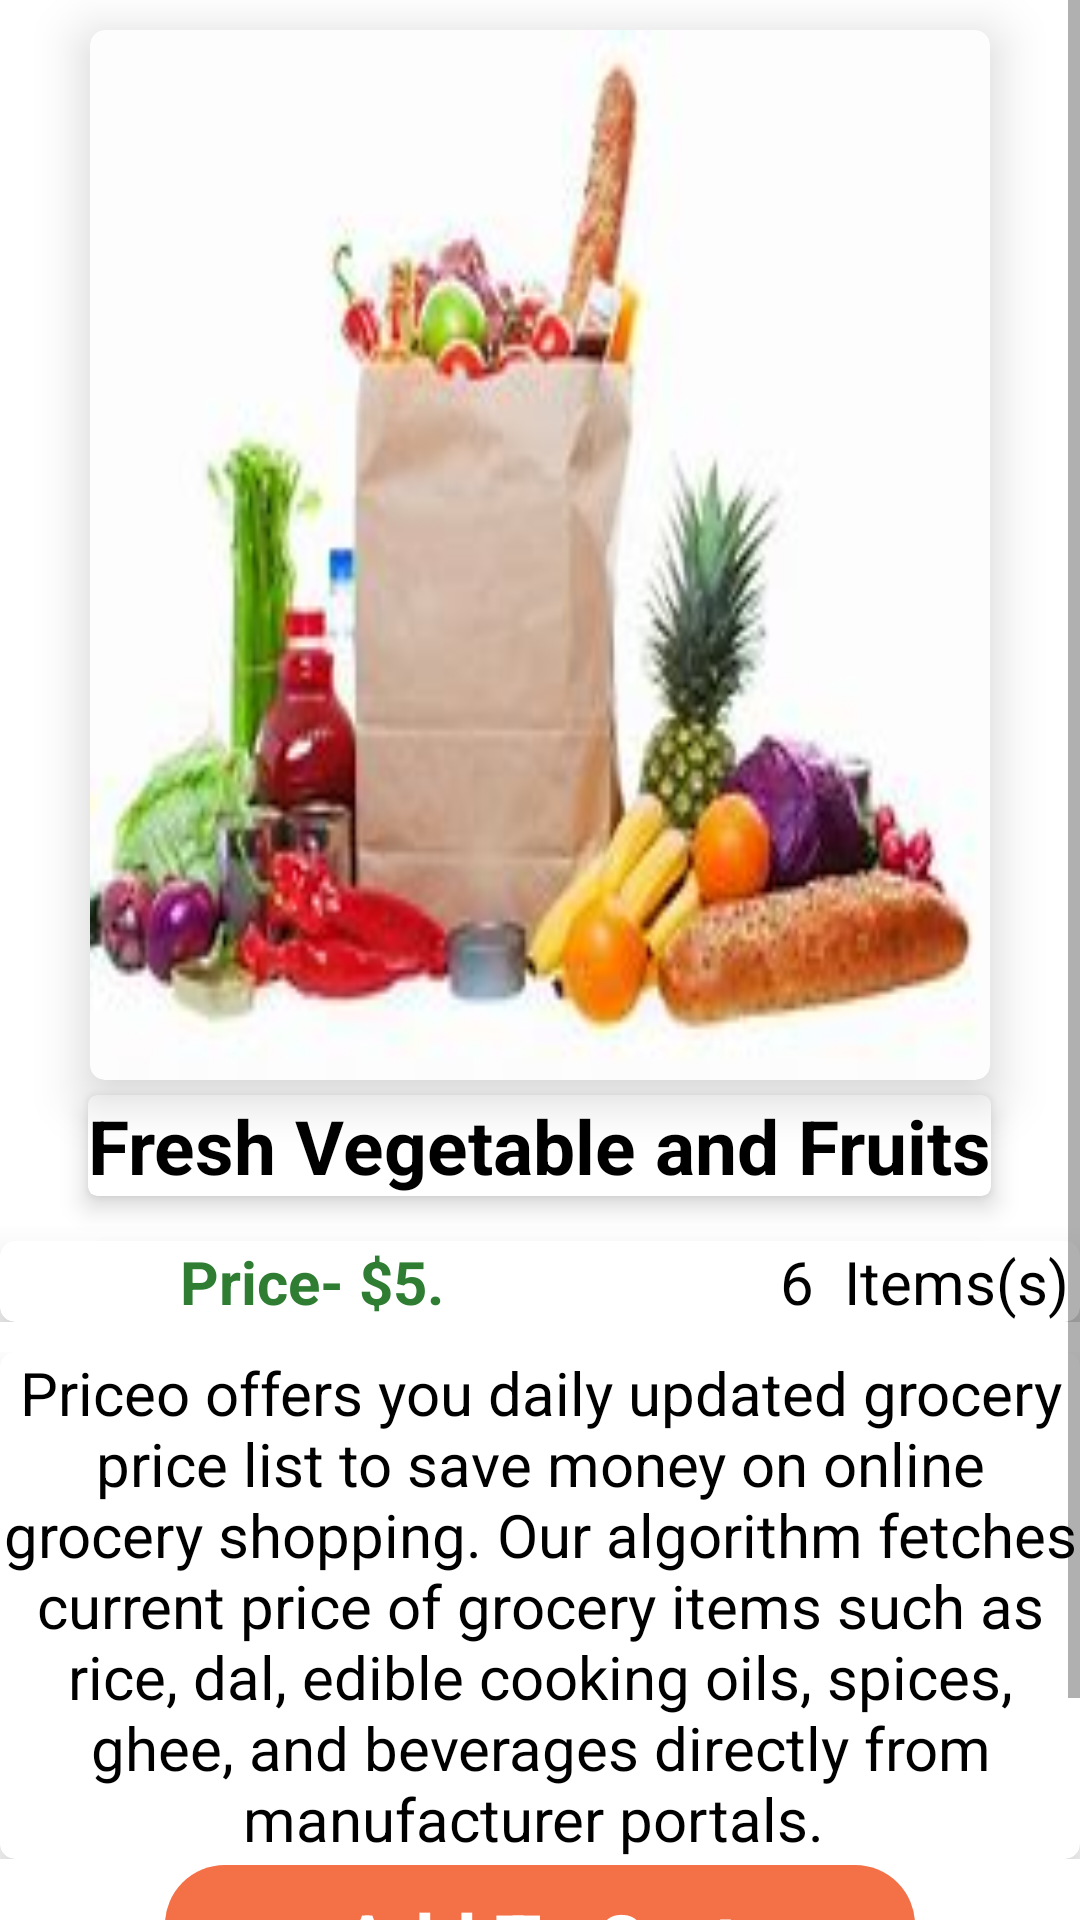

Layout XML and referenced resources for this Android screen:
<!-- AndroidManifest.xml: application theme Theme.3dotmenu -->
<!-- res/layout/activity_grocery_food.xml -->
<ScrollView android:layout_height="match_parent"
    android:layout_width="match_parent"
    xmlns:tools="http://schemas.android.com/tools"
    android:orientation="vertical"
    tools:context=".GroceryFood"
    xmlns:android="http://schemas.android.com/apk/res/android">
    <LinearLayout android:layout_height="match_parent"
        android:layout_width="match_parent"
        xmlns:tools="http://schemas.android.com/tools"
        xmlns:app="http://schemas.android.com/apk/res-auto"
        android:background="@color/white"
        android:orientation="vertical"
        tools:context=".GroceryFood"
        xmlns:android="http://schemas.android.com/apk/res/android">
        <androidx.cardview.widget.CardView
            android:layout_width="wrap_content"
            android:layout_gravity="center"
            android:layout_height="wrap_content"
            android:layout_marginTop="10dp"
            app:cardCornerRadius="5dp"
            app:cardElevation="10dp">
            <ImageView
                android:layout_width="300dp"
                android:layout_height="350dp"
                android:layout_gravity="center"
                android:background="@drawable/grocery"
                android:elevation="5dp" />
        </androidx.cardview.widget.CardView>
        <androidx.cardview.widget.CardView
            android:layout_width="wrap_content"
            android:layout_height="wrap_content"
            android:layout_marginTop="5dp"
            app:cardCornerRadius="3dp"
            app:cardElevation="5dp"
            android:layout_gravity="center">
            <TextView
                android:layout_width="wrap_content"
                android:layout_height="wrap_content"
                android:layout_gravity="center"
                android:text="Fresh Vegetable and Fruits"
                android:textColor="@color/black"
                android:textSize="25sp"
                android:textStyle="bold"/>
        </androidx.cardview.widget.CardView>
        <LinearLayout
            android:layout_width="match_parent"
            android:layout_height="wrap_content"
            android:layout_marginTop="10dp"
            android:orientation="horizontal">
            <androidx.cardview.widget.CardView
                android:layout_width="match_parent"
                android:layout_height="wrap_content"
                android:layout_marginTop="5dp"
                app:cardElevation="10dp"
                app:cardCornerRadius="5dp">
                <TextView
                    android:layout_width="wrap_content"
                    android:layout_height="wrap_content"
                    android:layout_marginLeft="60dp"
                    android:text="Price- $5."
                    android:elevation="5dp"
                    android:textColor="#2E7D32"
                    android:textSize="20sp"
                    android:textStyle="bold"/>
                <TextView
                    android:layout_width="wrap_content"
                    android:layout_height="wrap_content"
                    android:layout_marginLeft="260dp"
                    android:textColor="@color/black"
                    android:textSize="20sp"
                    android:elevation="5dp"
                    android:textStyle="normal"
                    android:text="6  Items(s)"/>
            </androidx.cardview.widget.CardView>
        </LinearLayout>

        <LinearLayout
            android:layout_width="match_parent"
            android:layout_height="wrap_content"
            android:layout_marginTop="10dp"
            android:orientation="vertical">
            <androidx.cardview.widget.CardView
                android:layout_width="match_parent"
                android:layout_height="wrap_content"
                app:cardCornerRadius="5dp"
                app:cardElevation="10dp"
                android:layout_gravity="center">
                <TextView
                    android:layout_width="wrap_content"
                    android:layout_height="wrap_content"
                   android:text="Priceo offers you daily updated grocery price list to save money on online grocery shopping. Our algorithm fetches current price of grocery items such as rice, dal, edible cooking oils, spices, ghee, and beverages directly from manufacturer portals. "
                    android:textStyle="normal"
                    android:textSize="20sp"
                    android:elevation="10dp"
                    android:textColor="@color/black"
                    android:layout_gravity="center"
                    android:gravity="center"/>
            </androidx.cardview.widget.CardView>
        </LinearLayout>

        <LinearLayout
            android:layout_width="match_parent"
            android:layout_height="wrap_content"
            android:layout_marginTop="2dp"
            android:orientation="vertical">
            <androidx.cardview.widget.CardView
                android:layout_width="250dp"
                android:layout_height="50dp"
                app:cardCornerRadius="20dp"
                android:outlineSpotShadowColor="@color/white"
                android:outlineAmbientShadowColor="@color/white"
                android:layout_gravity="center"
                app:cardElevation="15dp">
                <TextView
                    android:layout_width="250dp"
                    android:background="#F47047"
                    android:layout_height="50dp"
                    android:layout_gravity="center"
                    android:gravity="center"
                    android:textAlignment="center"
                    android:textColor="@color/white"
                    android:textSize="25sp"
                    android:textStyle="bold"
                    android:elevation="5dp"
                    android:text="Add To Cart"/>

            </androidx.cardview.widget.CardView>

        </LinearLayout>

        <LinearLayout
            android:layout_width="match_parent"
            android:layout_height="wrap_content"
            android:layout_marginTop="2dp"
            android:orientation="vertical">
            <androidx.cardview.widget.CardView
                android:layout_width="250dp"
                android:layout_height="50dp"
                app:cardCornerRadius="20dp"
                app:cardElevation="15dp"
                android:outlineAmbientShadowColor="@color/white"
                android:outlineSpotShadowColor="@color/white"
                android:layout_gravity="center">
                <TextView
                    android:background="#F47047"
                    android:layout_width="350dp"
                    android:layout_height="50dp"
                    android:layout_gravity="center"
                    android:gravity="center"
                    android:textColor="@color/white"
                    android:textAlignment="center"
                    android:textSize="25sp"
                    android:textStyle="bold"
                    android:onClick="groceryvegetable"
                    android:elevation="5dp"
                    android:text="Buy Now"/>

            </androidx.cardview.widget.CardView>

        </LinearLayout>
    </LinearLayout>

</ScrollView>
<!-- resources referenced by this layout -->
<resources>
  <!-- drawable grocery: jpg bitmap (drawable, 8421 bytes) -->
  <style name="Theme.3dotmenu" parent="Theme.MaterialComponents.DayNight.NoActionBar">
          
          <item name="colorPrimary">@color/purple_500</item>
          <item name="colorPrimaryVariant">@color/purple_700</item>
          <item name="colorOnPrimary">@color/white</item>
          
          <item name="colorSecondary">@color/teal_200</item>
          <item name="colorSecondaryVariant">@color/teal_700</item>
          <item name="colorOnSecondary">@color/black</item>
          
          <item name="android:statusBarColor">?attr/colorPrimaryVariant</item>
          
      </style>
  <!-- not gathered from this repository: default colours our renderer supplied (Android Studio template values) -->
  <color name="purple_500">#FF6200EE</color>
  <color name="purple_700">#FF3700B3</color>
  <color name="teal_200">#FF03DAC5</color>
  <color name="teal_700">#FF018786</color>
  <color name="black">#FF000000</color>
  <color name="white">#FFFFFFFF</color>
</resources>
